Run: headless pygame with SDL's dummy video driver; simulated clock (each Clock.tick advances the game by its frame time, no real sleeping); random seed 0; keys injected as events and as key.get_pressed() state; no mouse input.
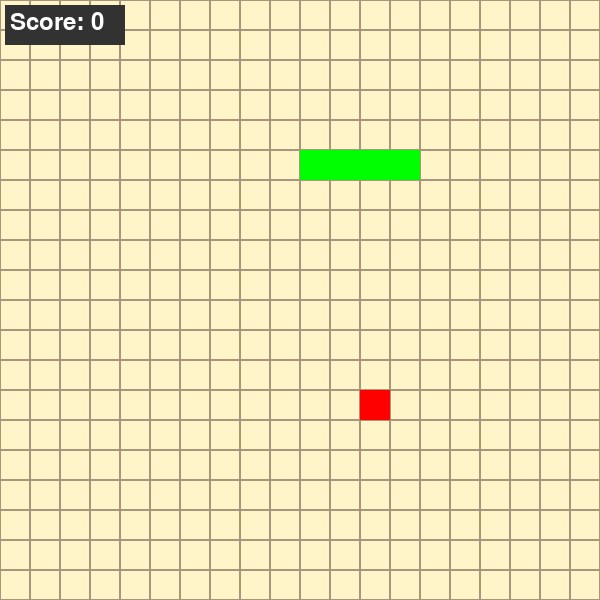
Frame 1 of 2 · flips 1–60 · no input
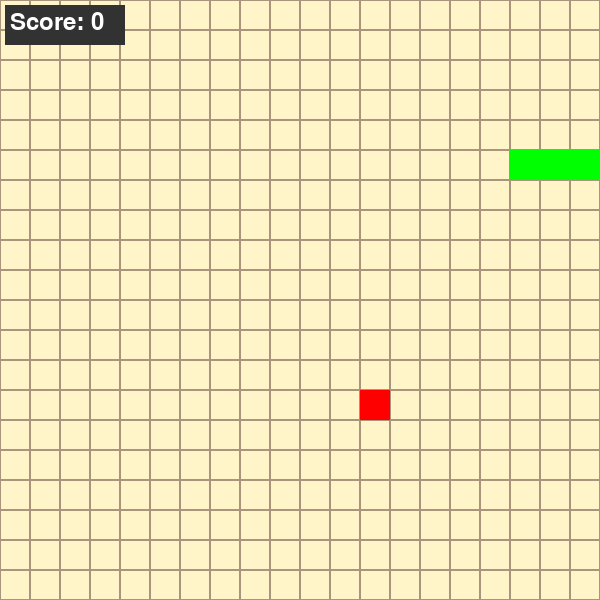
Frame 2 of 2 · flips 61–180 · tapped SPACE, RETURN · held RIGHT (→), D

The pygame program that drew these frames:

import pygame
import random
import sys
import pygame.freetype

# Constants
HEIGHT = 600
WIDTH = 600 
CELL_SIZE = 30
CELL_MOVEMENT = 1
WHITE = (255, 255, 255)
BLACK = (0, 0, 0)
GREEN = (0, 255, 0)
RED = (255, 0, 0)
BACKGROUND = (255,245,200)
LINES_COLOUR = (169,149,123)
ROWS = HEIGHT // CELL_SIZE
COLS = WIDTH // CELL_SIZE

class Snake:
    def __init__(self): # Initialise Snake class
        self.body = [[5,5], [4,5], [3,5], [2,5]]
        self.direction = "RIGHT"
        self.speed = CELL_SIZE // 5  # Pixels to move per frame (adjust for smoothness)
        self.target_position = None  # Target position for the head

    def move(self):
        # if self.target.position
        # Getting position of head
        head_x, head_y = self.body[0]
        
        # Update head position based on direction
        if self.direction == "RIGHT":
            new_head = (head_x + CELL_MOVEMENT, head_y)
        elif self.direction == "LEFT":
            new_head = (head_x - CELL_MOVEMENT, head_y)
        elif self.direction == "UP":
            new_head = (head_x, head_y - CELL_MOVEMENT)
        elif self.direction == "DOWN":
            new_head = (head_x, head_y + CELL_MOVEMENT)

        # Add new head and remove last part to create movement
        self.body = [new_head] + self.body[:-1]
        
    def draw(self,screen):
        for segment in self.body:
            x, y = segment 
            pygame.draw.rect(screen, GREEN, (x * CELL_SIZE, y * CELL_SIZE, CELL_SIZE, CELL_SIZE))

    def get_head_position(self):
        return self.body[0] # Method for returning position of snake's head
    
    def check_wall_collision(self):
        head_x, head_y = self.get_head_position()

        head_x_pixel = head_x * CELL_SIZE # Creates a larger surface area for collision to be detected (x)
        head_y_pixel = head_y * CELL_SIZE # Creates a larger surface area for collision to be detected (y)

        if (head_x_pixel < 0 or
        head_x_pixel + CELL_SIZE > WIDTH or  # Adjust for the right edge
        head_y_pixel < 0 or
        head_y_pixel + CELL_SIZE > HEIGHT):  # Adjust for the bottom edge
            return True  # Collision detected
        return False
    
    def get_body_position(self): # Returns position the whole snake object
        return self.body
    
    def grow(self): # Appends the snake by one cell size
        tail = self.body[-1]
        self.body.append(tail)

    
class Food:
    def __init__(self): # Initialise Food class 
        self.position = [random.randint(0, COLS - 1), random.randint(0, ROWS - 1)] # Positions the food at random coords (x,y)
    
    def draw(self, screen): # Method for drawing food object
        x, y = self.position
        pygame.draw.rect(
            screen, RED, (x * CELL_SIZE, y * CELL_SIZE, CELL_SIZE, CELL_SIZE)
            )
        
    def get_food_position(self): # Returns position of food object
        return self.position
        
    def check_snake_collision(self, snake): # Checks whether snake & food are on the same coordinates
        food_x, food_y = self.position
        head_x, head_y = snake.get_head_position()

        if [food_x, food_y] == [head_x, head_y]:
            return True
        return False

    def respawn(self, snake): # Respawns food object in a 'free' space on the grid
        all_positions = [
            [x, y] for x in range(COLS) for y in range(ROWS)
        ]
        snake_positions = set(tuple(pos) for pos in snake.get_body_position())
        free_positions = [pos for pos in all_positions if tuple(pos) not in snake_positions]

        if free_positions:
            self.position = random.choice(free_positions)
        else:
            raise RuntimeError("No free position available for food.")

def drawGrid(screen):
    for x in range(0, WIDTH, CELL_SIZE):
        for y in range(0, HEIGHT, CELL_SIZE):
            rect = pygame.Rect(x, y, CELL_SIZE, CELL_SIZE)
            pygame.draw.rect(screen, LINES_COLOUR, rect, 1)

def main():
    pygame.init() # Initialise PyGame
    
    # Set up screen/display
    screen = pygame.display.set_mode((HEIGHT,WIDTH))
    pygame.display.set_caption("PySnake")
    clock = pygame.time.Clock()

    # Game objects/score
    snake = Snake()
    food = Food()
    score = 0

    # Game settings
    FPS = 60 
    MOVE_SPEED = 7
    frame_count = 0
    running = True

    font = pygame.font.Font(None, 36)
    
    # Game loop
    while running:
        frame_count +=1 # Increments frame counter

        for event in pygame.event.get():
            if event.type == pygame.QUIT: 
                running = False # If user quits tab, game stops
        
        # Check collisions
        if snake.check_wall_collision():
            print("The snake hit the wall!") # Print statement
            pygame.quit() # Quits the game

        if food.check_snake_collision(snake): # Checks if there is a collision between the snake and the food objects
            print("Collision detected!")
            snake.grow() # Extends the snake by one segment
            food.respawn(snake) # Respawns food at a new position on the grid
            score += 1

        # Handles user input
        keys = pygame.key.get_pressed()
        if keys[pygame.K_UP] and snake.direction != "DOWN":
            snake.direction = "UP"
        if keys[pygame.K_DOWN] and snake.direction != "UP":
            snake.direction = "DOWN"
        if keys[pygame.K_LEFT] and snake.direction != "RIGHT":
            snake.direction = "LEFT"
        if keys[pygame.K_RIGHT] and snake.direction != "LEFT":
            snake.direction = "RIGHT"

        # Move the snake
        if frame_count % MOVE_SPEED == 0:
            print("Snake is moving")
            snake.move()

        # Draw everything
        screen.fill(BACKGROUND) # A slightly darker beige colour
        drawGrid(screen)
        snake.draw(screen) # Draws the snake onto the screen
        food.draw(screen) # Draws the food object onto screen

        # Score counter
        # Draws a semi-transparent background for the scoreboard
        pygame.draw.rect(screen, (50,50,50), (5, 5, 120, 40))  # Black rectangle with transparency
        score_text = font.render(f"Score: {score}", True, WHITE)
        screen.blit(score_text, (10, 10))  # Draw the score text

        clock.tick(FPS) # Controls how many frames per second the game runs at
        pygame.display.flip() # Refreshes screen

    pygame.quit()

if __name__ == "__main__":
    main()
